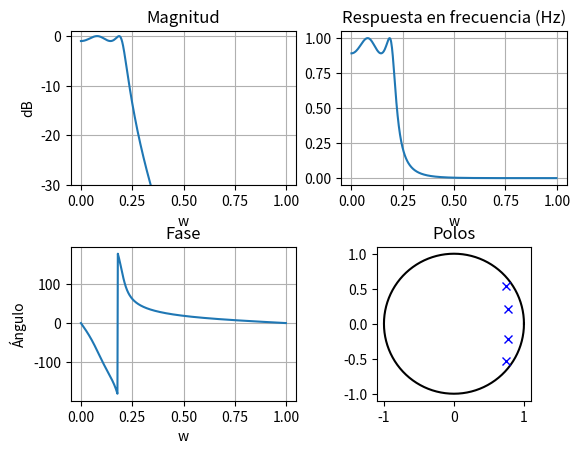

This chart was generated by the following Python code:
import numpy as np
import matplotlib.pyplot as plt
from scipy import signal

# Frecuencia angular en tiempo discreto (normalizada a 1)
# w = 2*pi*f/pi = 2*pi*(F/fs) / pi
wp = 0.2
ws = 0.3
Rp = 1
As = 20

# Fabricación del filtro
b, a = signal.iirdesign(wp, ws, Rp, As, ftype='cheby1')

# Respuesta en frecuencia
w, H = signal.freqz(b, a)

# Función de transferencia
print([f'{bn:.4}z**(-{i})' for i,bn in enumerate(b)])
print('------------------------------------------------------')
print([f'{an:.4}z**(-{i})' for i,an in enumerate(a)])

# Conversión a la forma ceros, polos y ganancia
z, p, K = signal.tf2zpk(b, a)

fig = plt.figure()
fig.subplots_adjust(hspace=0.4)  # Ajusta el espacio entre gráficas
plt.subplot(2,2,1)
plt.plot(w/np.pi, 20*np.log10( np.abs(H) ) )
plt.ylim([-30, 1])
plt.grid()
plt.xlabel('w'), plt.ylabel('dB'), plt.title('Magnitud')

plt.subplot(2,2,2)
# w=2*pi*(F/fs) --> F = w*fs/(2*pi)
plt.plot(w/np.pi, np.abs(H) )
plt.grid()
plt.xlabel('w'), plt.title('Respuesta en frecuencia (Hz)')

plt.subplot(2,2,3)
plt.plot(w/np.pi, np.angle(H, deg=True) )
plt.grid()
plt.xlabel('w'), plt.ylabel('Ángulo'), plt.title('Fase')

plt.subplot(2,2,4)
t = np.linspace(0, 2*np.pi, 401)
plt.plot(np.cos(t), np.sin(t), 'k-')  # Círculo unitario
plt.plot(p.real, p.imag, 'bx')
plt.title('Polos')
plt.axis('square')

plt.show()
